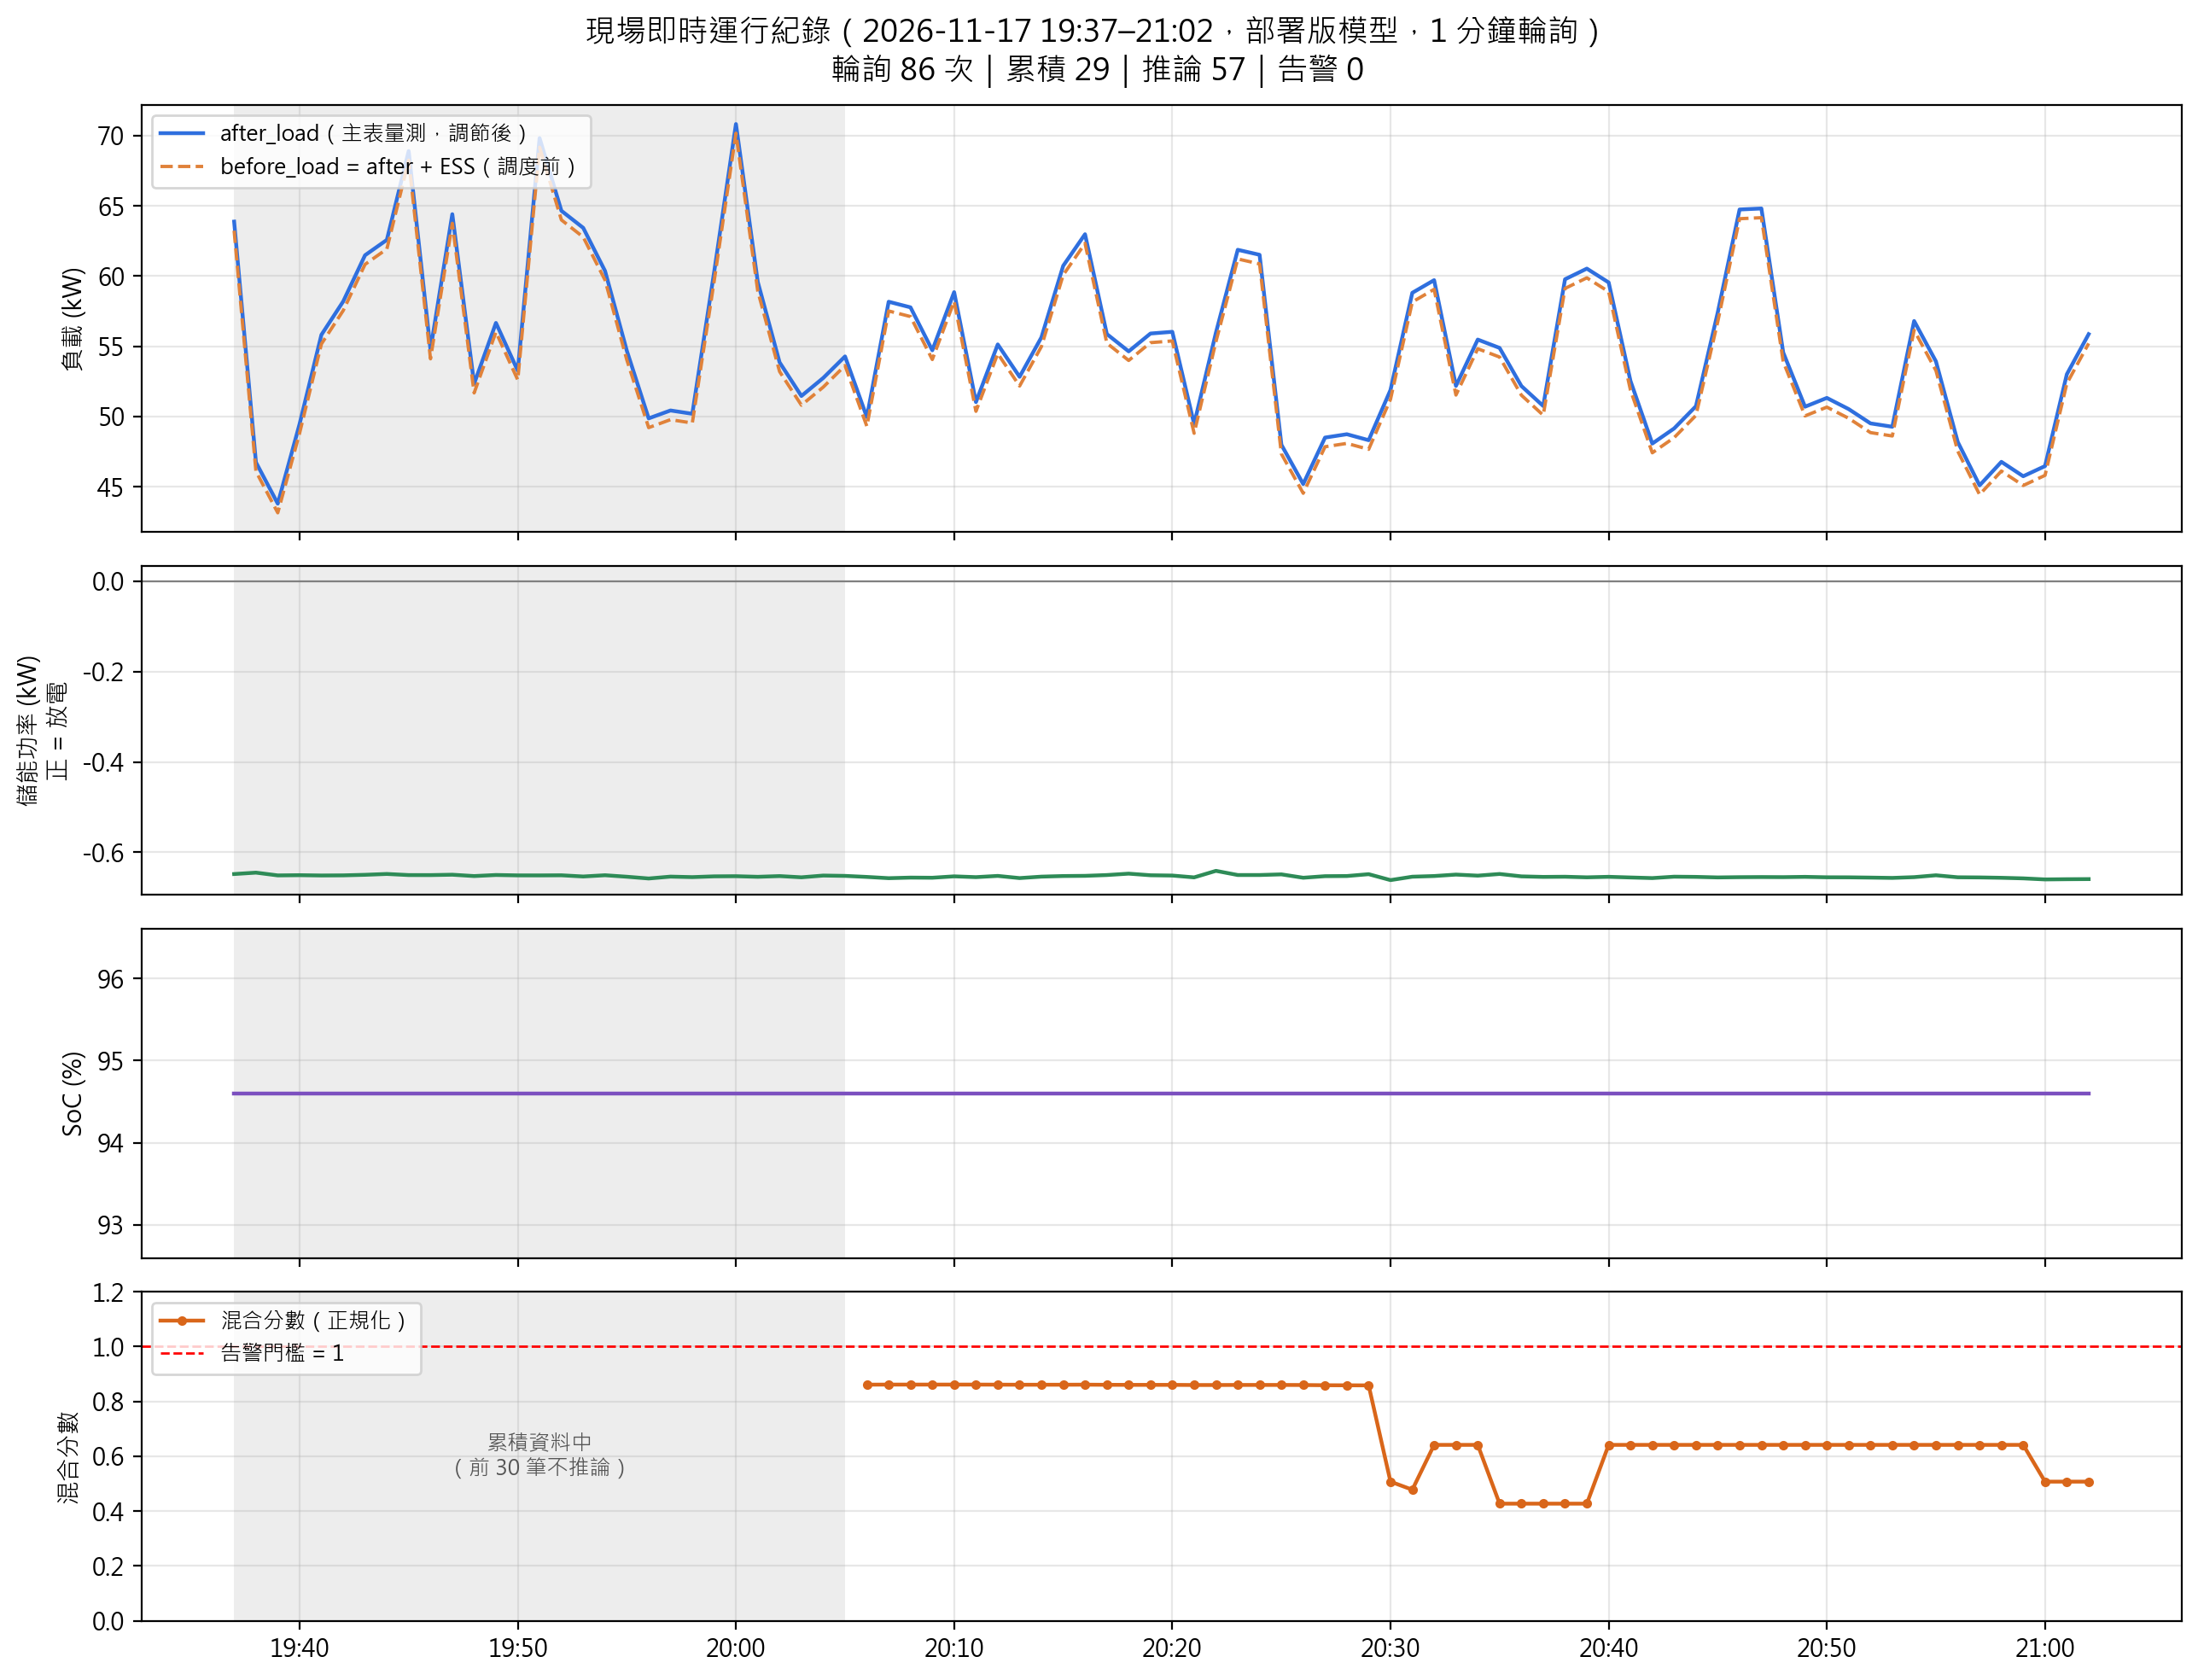

Source data for this figure (header and first rows):
after_load, anomaly_type, before_load, cell_v_diff, contract_capacity, date, ess_power, is_anomaly, over_contract, self_discharge_rate, soc, soh, source, time, timestamp, hybrid_score, state, mode
63.87, ACCUMULATING, 63.23, 0.01, 250.0, 2026-11-17, -0.648, 0, 0.0, 0.002, 94.6, 100.0, live, 19:37, 2026-11-17 19:37:00, , ACCUMULATING, 待機
46.74, ACCUMULATING, 46.1, 0.01, 250.0, 2026-11-17, -0.6449, 0, 0.0, 0.002, 94.6, 100.0, live, 19:38, 2026-11-17 19:38:00, , ACCUMULATING, 待機
43.8, ACCUMULATING, 43.15, 0.01, 250.0, 2026-11-17, -0.651, 0, 0.0, 0.002, 94.6, 100.0, live, 19:39, 2026-11-17 19:39:00, , ACCUMULATING, 待機
49.47, ACCUMULATING, 48.82, 0.01, 250.0, 2026-11-17, -0.6505, 0, 0.0, 0.002, 94.6, 100.0, live, 19:40, 2026-11-17 19:40:00, , ACCUMULATING, 待機
55.82, ACCUMULATING, 55.17, 0.01, 250.0, 2026-11-17, -0.6512, 0, 0.0, 0.002, 94.6, 100.0, live, 19:41, 2026-11-17 19:41:00, , ACCUMULATING, 待機
58.2, ACCUMULATING, 57.55, 0.01, 250.0, 2026-11-17, -0.6509, 0, 0.0, 0.002, 94.6, 100.0, live, 19:42, 2026-11-17 19:42:00, , ACCUMULATING, 待機
61.48, ACCUMULATING, 60.83, 0.01, 250.0, 2026-11-17, -0.6497, 0, 0.0, 0.002, 94.6, 100.0, live, 19:43, 2026-11-17 19:43:00, , ACCUMULATING, 待機
62.57, ACCUMULATING, 61.93, 0.01, 250.0, 2026-11-17, -0.6478, 0, 0.0, 0.002, 94.6, 100.0, live, 19:44, 2026-11-17 19:44:00, , ACCUMULATING, 待機
68.9, ACCUMULATING, 68.25, 0.01, 250.0, 2026-11-17, -0.6503, 0, 0.0, 0.002, 94.6, 100.0, live, 19:45, 2026-11-17 19:45:00, , ACCUMULATING, 待機
54.76, ACCUMULATING, 54.11, 0.01, 250.0, 2026-11-17, -0.6503, 0, 0.0, 0.002, 94.6, 100.0, live, 19:46, 2026-11-17 19:46:00, , ACCUMULATING, 待機
64.4, ACCUMULATING, 63.75, 0.01, 250.0, 2026-11-17, -0.6495, 0, 0.0, 0.002, 94.6, 100.0, live, 19:47, 2026-11-17 19:47:00, , ACCUMULATING, 待機
52.33, ACCUMULATING, 51.68, 0.01, 250.0, 2026-11-17, -0.6525, 0, 0.0, 0.002, 94.6, 100.0, live, 19:48, 2026-11-17 19:48:00, , ACCUMULATING, 待機
56.66, ACCUMULATING, 56.01, 0.01, 250.0, 2026-11-17, -0.6501, 0, 0.0, 0.002, 94.6, 100.0, live, 19:49, 2026-11-17 19:49:00, , ACCUMULATING, 待機
53.26, ACCUMULATING, 52.61, 0.01, 250.0, 2026-11-17, -0.651, 0, 0.0, 0.002, 94.6, 100.0, live, 19:50, 2026-11-17 19:50:00, , ACCUMULATING, 待機
69.82, ACCUMULATING, 69.17, 0.01, 250.0, 2026-11-17, -0.651, 0, 0.0, 0.002, 94.6, 100.0, live, 19:51, 2026-11-17 19:51:00, , ACCUMULATING, 待機
64.65, ACCUMULATING, 63.99, 0.01, 250.0, 2026-11-17, -0.6508, 0, 0.0, 0.002, 94.6, 100.0, live, 19:52, 2026-11-17 19:52:00, , ACCUMULATING, 待機
63.43, ACCUMULATING, 62.78, 0.01, 250.0, 2026-11-17, -0.6534, 0, 0.0, 0.002, 94.6, 100.0, live, 19:53, 2026-11-17 19:53:00, , ACCUMULATING, 待機
60.36, ACCUMULATING, 59.71, 0.01, 250.0, 2026-11-17, -0.6506, 0, 0.0, 0.002, 94.6, 100.0, live, 19:54, 2026-11-17 19:54:00, , ACCUMULATING, 待機
54.68, ACCUMULATING, 54.03, 0.01, 250.0, 2026-11-17, -0.654, 0, 0.0, 0.002, 94.6, 100.0, live, 19:55, 2026-11-17 19:55:00, , ACCUMULATING, 待機
49.87, ACCUMULATING, 49.21, 0.01, 250.0, 2026-11-17, -0.6578, 0, 0.0, 0.002, 94.6, 100.0, live, 19:56, 2026-11-17 19:56:00, , ACCUMULATING, 待機
50.43, ACCUMULATING, 49.78, 0.01, 250.0, 2026-11-17, -0.6537, 0, 0.0, 0.002, 94.6, 100.0, live, 19:57, 2026-11-17 19:57:00, , ACCUMULATING, 待機
50.2, ACCUMULATING, 49.54, 0.01, 250.0, 2026-11-17, -0.6548, 0, 0.0, 0.002, 94.6, 100.0, live, 19:58, 2026-11-17 19:58:00, , ACCUMULATING, 待機
60.28, ACCUMULATING, 59.62, 0.01, 250.0, 2026-11-17, -0.6531, 0, 0.0, 0.002, 94.6, 100.0, live, 19:59, 2026-11-17 19:59:00, , ACCUMULATING, 待機
70.82, ACCUMULATING, 70.16, 0.01, 250.0, 2026-11-17, -0.6528, 0, 0.0, 0.002, 94.6, 100.0, live, 20:00, 2026-11-17 20:00:00, , ACCUMULATING, 待機
59.59, ACCUMULATING, 58.93, 0.01, 250.0, 2026-11-17, -0.6541, 0, 0.0, 0.002, 94.6, 100.0, live, 20:01, 2026-11-17 20:01:00, , ACCUMULATING, 待機
53.86, ACCUMULATING, 53.21, 0.01, 250.0, 2026-11-17, -0.6525, 0, 0.0, 0.002, 94.6, 100.0, live, 20:02, 2026-11-17 20:02:00, , ACCUMULATING, 待機
51.47, ACCUMULATING, 50.81, 0.01, 250.0, 2026-11-17, -0.6552, 0, 0.0, 0.002, 94.6, 100.0, live, 20:03, 2026-11-17 20:03:00, , ACCUMULATING, 待機
52.75, ACCUMULATING, 52.1, 0.01, 250.0, 2026-11-17, -0.6513, 0, 0.0, 0.002, 94.6, 100.0, live, 20:04, 2026-11-17 20:04:00, , ACCUMULATING, 待機
54.28, ACCUMULATING, 53.63, 0.01, 250.0, 2026-11-17, -0.6521, 0, 0.0, 0.002, 94.6, 100.0, live, 20:05, 2026-11-17 20:05:00, , ACCUMULATING, 待機
49.96, normal, 49.31, 0.01, 250.0, 2026-11-17, -0.6544, 0, 0.0, 0.002, 94.6, 100.0, live, 20:06, 2026-11-17 20:06:00, 0.8612, NORMAL, 待機
58.17, normal, 57.52, 0.01, 250.0, 2026-11-17, -0.6572, 0, 0.0, 0.002, 94.6, 100.0, live, 20:07, 2026-11-17 20:07:00, 0.8615, NORMAL, 待機
57.77, normal, 57.12, 0.01, 250.0, 2026-11-17, -0.6559, 0, 0.0, 0.002, 94.6, 100.0, live, 20:08, 2026-11-17 20:08:00, 0.8615, NORMAL, 待機
54.72, normal, 54.06, 0.01, 250.0, 2026-11-17, -0.6562, 0, 0.0, 0.002, 94.6, 100.0, live, 20:09, 2026-11-17 20:09:00, 0.8615, NORMAL, 待機
58.86, normal, 58.2, 0.01, 250.0, 2026-11-17, -0.6531, 0, 0.0, 0.002, 94.6, 100.0, live, 20:10, 2026-11-17 20:10:00, 0.8615, NORMAL, 待機
51.03, normal, 50.37, 0.01, 250.0, 2026-11-17, -0.6549, 0, 0.0, 0.002, 94.6, 100.0, live, 20:11, 2026-11-17 20:11:00, 0.8615, NORMAL, 待機
55.13, normal, 54.48, 0.01, 250.0, 2026-11-17, -0.6521, 0, 0.0, 0.002, 94.6, 100.0, live, 20:12, 2026-11-17 20:12:00, 0.8612, NORMAL, 待機
52.83, normal, 52.17, 0.01, 250.0, 2026-11-17, -0.6569, 0, 0.0, 0.002, 94.6, 100.0, live, 20:13, 2026-11-17 20:13:00, 0.8609, NORMAL, 待機
55.64, normal, 54.98, 0.01, 250.0, 2026-11-17, -0.6537, 0, 0.0, 0.002, 94.6, 100.0, live, 20:14, 2026-11-17 20:14:00, 0.8609, NORMAL, 待機
60.73, normal, 60.08, 0.01, 250.0, 2026-11-17, -0.6524, 0, 0.0, 0.002, 94.6, 100.0, live, 20:15, 2026-11-17 20:15:00, 0.8609, NORMAL, 待機
62.98, normal, 62.32, 0.01, 250.0, 2026-11-17, -0.652, 0, 0.0, 0.002, 94.6, 100.0, live, 20:16, 2026-11-17 20:16:00, 0.8612, NORMAL, 待機
55.87, normal, 55.22, 0.01, 250.0, 2026-11-17, -0.6502, 0, 0.0, 0.002, 94.6, 100.0, live, 20:17, 2026-11-17 20:17:00, 0.8607, NORMAL, 待機
54.64, normal, 53.99, 0.01, 250.0, 2026-11-17, -0.6471, 0, 0.0, 0.002, 94.6, 100.0, live, 20:18, 2026-11-17 20:18:00, 0.8604, NORMAL, 待機
55.91, normal, 55.26, 0.01, 250.0, 2026-11-17, -0.6507, 0, 0.0, 0.002, 94.6, 100.0, live, 20:19, 2026-11-17 20:19:00, 0.8604, NORMAL, 待機
56.03, normal, 55.38, 0.01, 250.0, 2026-11-17, -0.6513, 0, 0.0, 0.002, 94.6, 100.0, live, 20:20, 2026-11-17 20:20:00, 0.8604, NORMAL, 待機
49.47, normal, 48.81, 0.01, 250.0, 2026-11-17, -0.6554, 0, 0.0, 0.002, 94.6, 100.0, live, 20:21, 2026-11-17 20:21:00, 0.8599, NORMAL, 待機
55.98, normal, 55.34, 0.01, 250.0, 2026-11-17, -0.641, 0, 0.0, 0.002, 94.6, 100.0, live, 20:22, 2026-11-17 20:22:00, 0.8599, NORMAL, 待機
61.87, normal, 61.22, 0.01, 250.0, 2026-11-17, -0.6502, 0, 0.0, 0.002, 94.6, 100.0, live, 20:23, 2026-11-17 20:23:00, 0.8602, NORMAL, 待機
61.51, normal, 60.86, 0.01, 250.0, 2026-11-17, -0.6502, 0, 0.0, 0.002, 94.6, 100.0, live, 20:24, 2026-11-17 20:24:00, 0.8602, NORMAL, 待機
47.99, normal, 47.34, 0.01, 250.0, 2026-11-17, -0.6487, 0, 0.0, 0.002, 94.6, 100.0, live, 20:25, 2026-11-17 20:25:00, 0.8602, NORMAL, 待機
45.2, normal, 44.54, 0.01, 250.0, 2026-11-17, -0.6562, 0, 0.0, 0.002, 94.6, 100.0, live, 20:26, 2026-11-17 20:26:00, 0.8599, NORMAL, 待機
48.51, normal, 47.85, 0.01, 250.0, 2026-11-17, -0.6527, 0, 0.0, 0.002, 94.6, 100.0, live, 20:27, 2026-11-17 20:27:00, 0.8591, NORMAL, 待機
48.74, normal, 48.09, 0.01, 250.0, 2026-11-17, -0.6524, 0, 0.0, 0.002, 94.6, 100.0, live, 20:28, 2026-11-17 20:28:00, 0.8588, NORMAL, 待機
48.32, normal, 47.67, 0.01, 250.0, 2026-11-17, -0.6483, 0, 0.0, 0.002, 94.6, 100.0, live, 20:29, 2026-11-17 20:29:00, 0.8586, NORMAL, 待機
51.89, normal, 51.23, 0.01, 250.0, 2026-11-17, -0.6614, 0, 0.0, 0.002, 94.6, 100.0, live, 20:30, 2026-11-17 20:30:00, 0.5074, NORMAL, 待機
58.81, normal, 58.15, 0.01, 250.0, 2026-11-17, -0.6539, 0, 0.0, 0.002, 94.6, 100.0, live, 20:31, 2026-11-17 20:31:00, 0.4779, NORMAL, 待機
59.71, normal, 59.06, 0.01, 250.0, 2026-11-17, -0.6524, 0, 0.0, 0.002, 94.6, 100.0, live, 20:32, 2026-11-17 20:32:00, 0.6415, NORMAL, 待機
52.18, normal, 51.53, 0.01, 250.0, 2026-11-17, -0.6492, 0, 0.0, 0.002, 94.6, 100.0, live, 20:33, 2026-11-17 20:33:00, 0.6415, NORMAL, 待機
55.48, normal, 54.83, 0.01, 250.0, 2026-11-17, -0.6516, 0, 0.0, 0.002, 94.6, 100.0, live, 20:34, 2026-11-17 20:34:00, 0.6415, NORMAL, 待機
54.89, normal, 54.24, 0.01, 250.0, 2026-11-17, -0.6479, 0, 0.0, 0.002, 94.6, 100.0, live, 20:35, 2026-11-17 20:35:00, 0.427, NORMAL, 待機
52.17, normal, 51.52, 0.01, 250.0, 2026-11-17, -0.6532, 0, 0.0, 0.002, 94.6, 100.0, live, 20:36, 2026-11-17 20:36:00, 0.427, NORMAL, 待機
... 26 more rows
